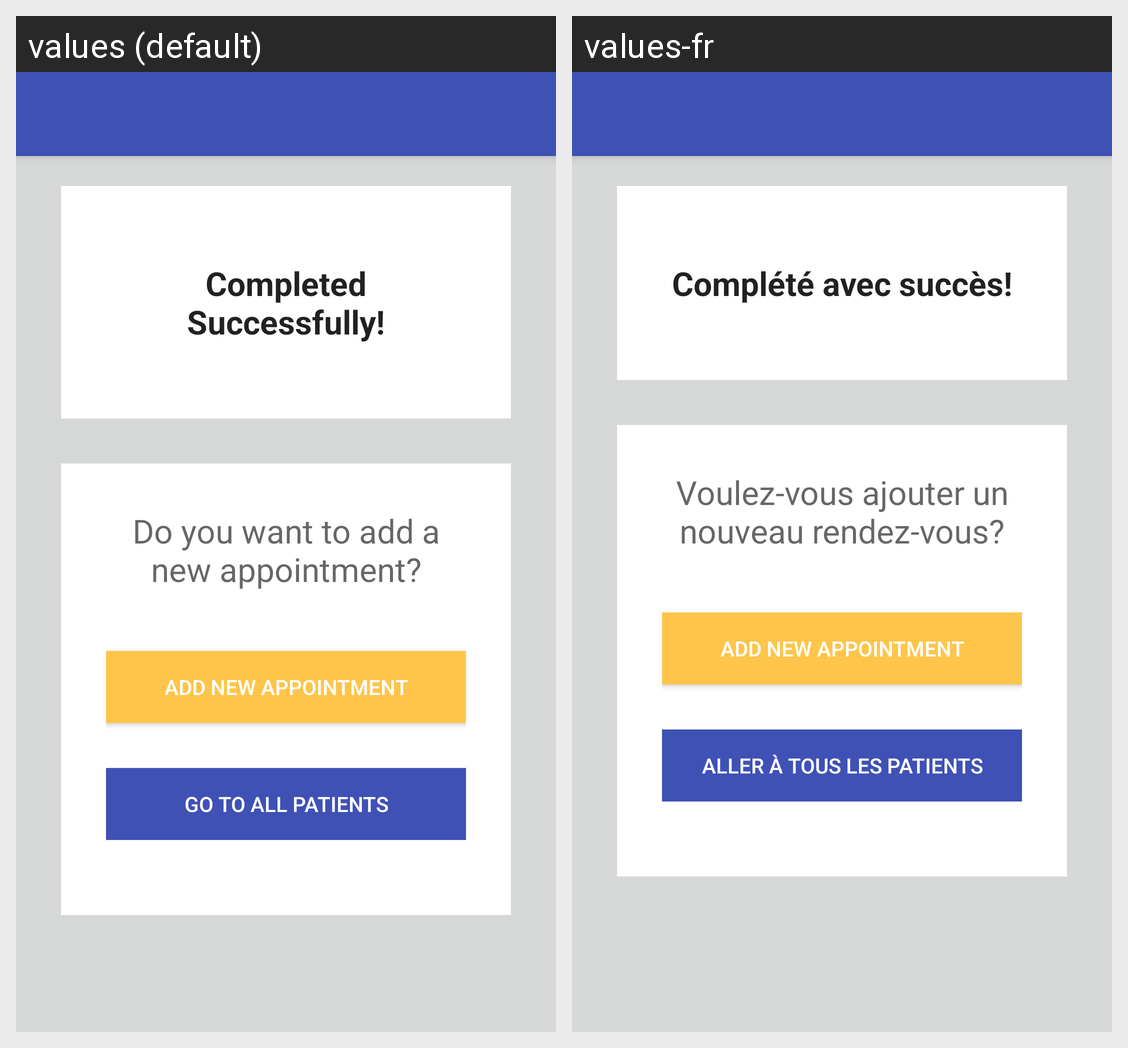

The Android screen above is rendered under two locales of the same app. Produce the string resources it draws, with the default and per-locale values.
Android screen res/layout/activity_add_patient_main3.xml rendered under 2 locales, left to right: values (default), values-fr. Device: Nexus 5 (rendered at 1080×1920; each locale shown at half size, 540×960, under a caption strip naming it); theme MyMaterialTheme.
Strings drawn on this screen, with the default value and each locale's value (text and hints the layout hard-codes, and strings that could not be matched under every locale, appear in the picture but are not listed):

completed_successfully
  values: Completed Successfully!
  values-fr: Complété avec succès!

do_you_want_to_add_a_new_appointment
  values: Do you want to add a new appointment?
  values-fr: Voulez-vous ajouter un nouveau rendez-vous?

add_new_appointment
  values: Add new Appointment
  values-fr: Add new Appointment

go_to_all_patients
  values: Go to all patients
  values-fr: Aller à tous les patients
